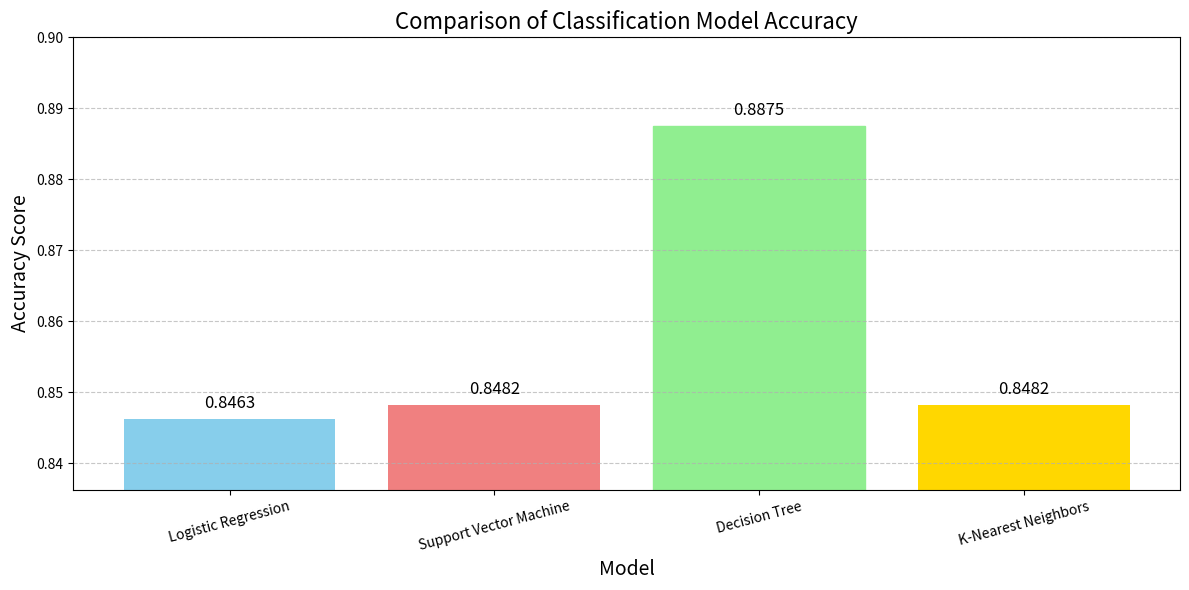

The script that saved this image:
import matplotlib.pyplot as plt
import numpy as np

# 1. Define the data for the chart
# Model names (extracted from your printout)
models = ['Logistic Regression', 'Support Vector Machine', 'Decision Tree', 'K-Nearest Neighbors']

# Best accuracies (extracted from your printout - using the exact values from the previous step)
accuracies = [
    0.846285714285713, # logreg_score
    0.8482142857142856, # svm_score
    0.8875, # tree_score
    0.8482142857142858  # knn_score
]

# 2. Create the plot
plt.figure(figsize=(12, 6)) # Defines the figure size
bars = plt.bar(models, accuracies, color=['skyblue', 'lightcoral', 'lightgreen', 'gold'])

# 3. Add title and labels
plt.title('Comparison of Classification Model Accuracy', fontsize=16)
plt.xlabel('Model', fontsize=14)
plt.ylabel('Accuracy Score', fontsize=14)
plt.ylim(min(accuracies) - 0.01, 0.90) # Adjusts the Y-axis limit for better visualization

# 4. Add the accuracy value on top of each bar
for bar in bars:
    yval = bar.get_height()
    plt.text(bar.get_x() + bar.get_width()/2.0, yval + 0.001, f'{yval:.4f}', ha='center', va='bottom', fontsize=12)

# 5. Highlight the bar with the highest accuracy
best_index = np.argmax(accuracies)
bars[best_index].set_color('lightgreen')
bars[best_index].set_edgecolor('lightgreen')

# 6. Display the chart
plt.grid(axis='y', linestyle='--', alpha=0.7)
plt.xticks(rotation=15) # Rotates model names for better readability
plt.tight_layout()
plt.show()
